Run: headless pygame with SDL's dummy video driver; simulated clock (each Clock.tick advances the game by its frame time, no real sleeping); random seed 0; keys injected as events and as key.get_pressed() state; mouse plan: one left click at the window centre at the start of phase 2, then a move to the lower-right quarter at the start of phase 3.
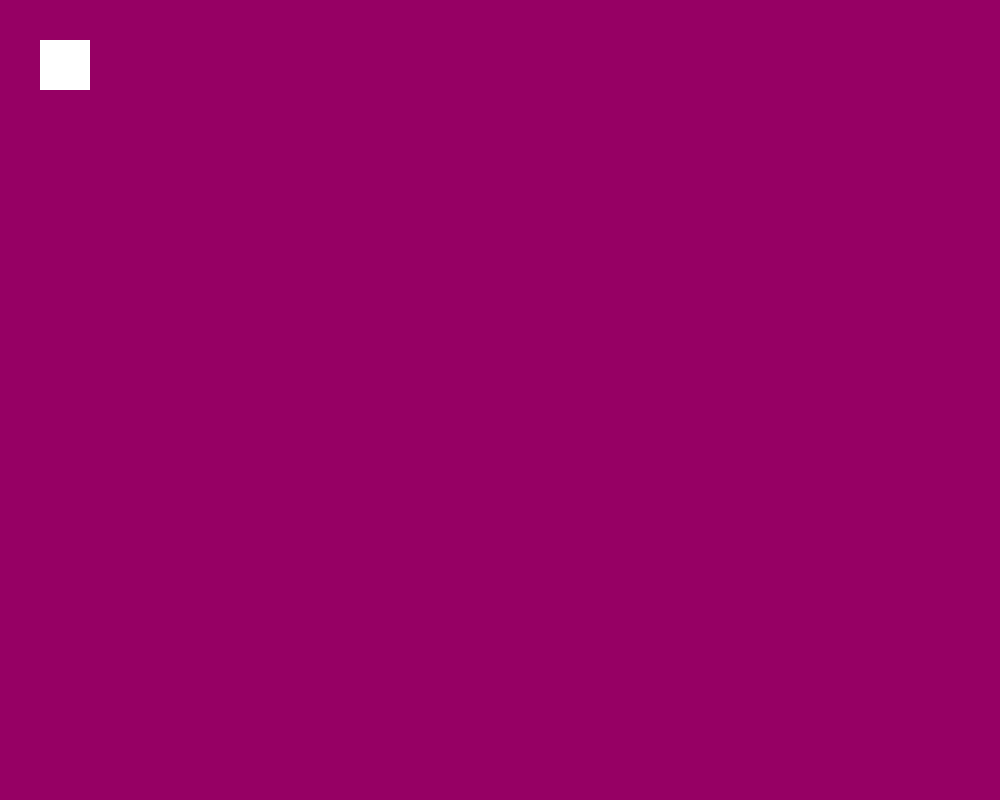
Frame 1 of 4 · flips 1–60 · no input
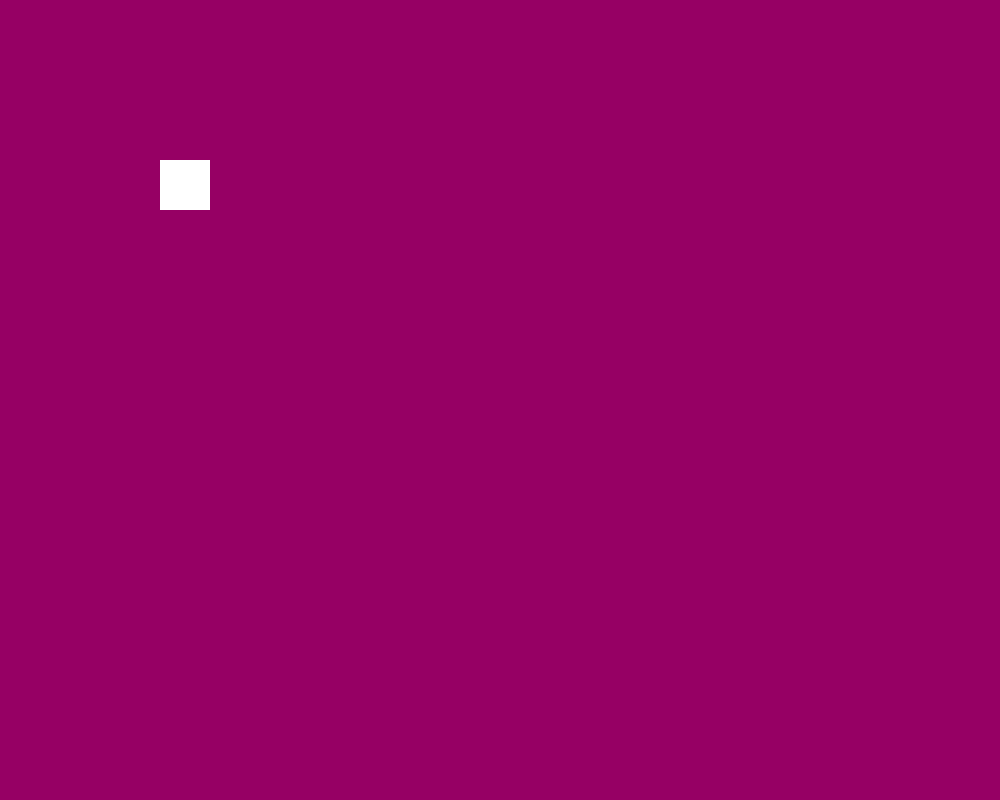
Frame 2 of 4 · flips 61–180 · clicked the window centre · tapped SPACE, RETURN · held RIGHT (→), D
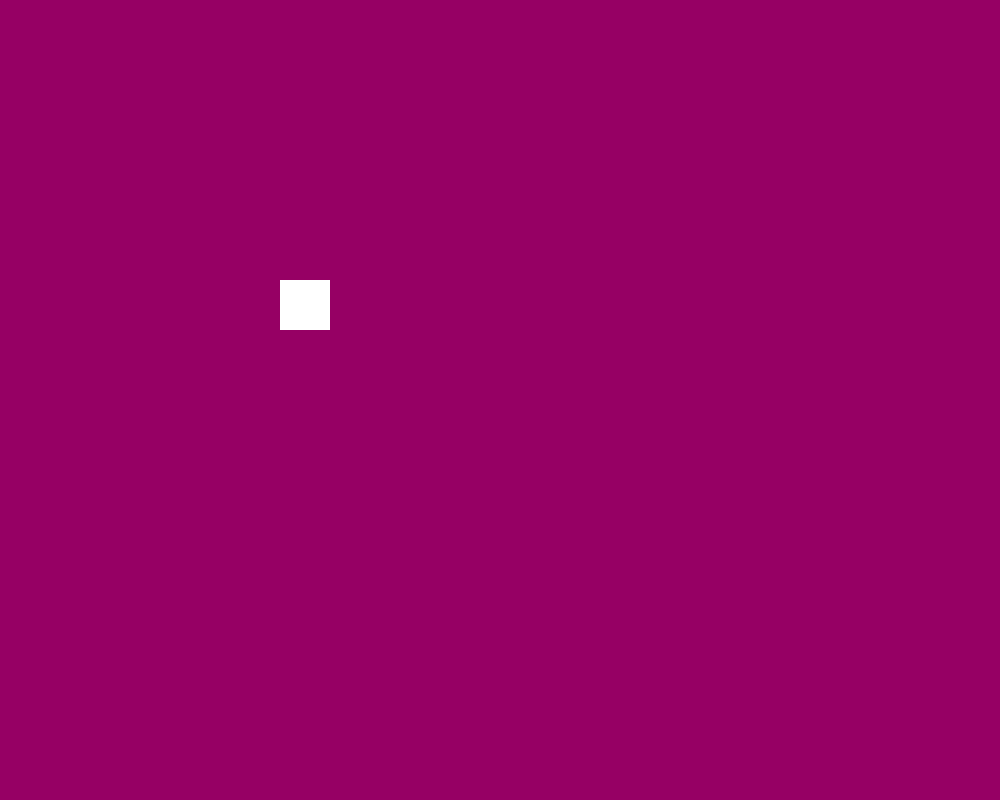
Frame 3 of 4 · flips 181–300 · moved the mouse to the lower-right quarter · held DOWN (↓), S
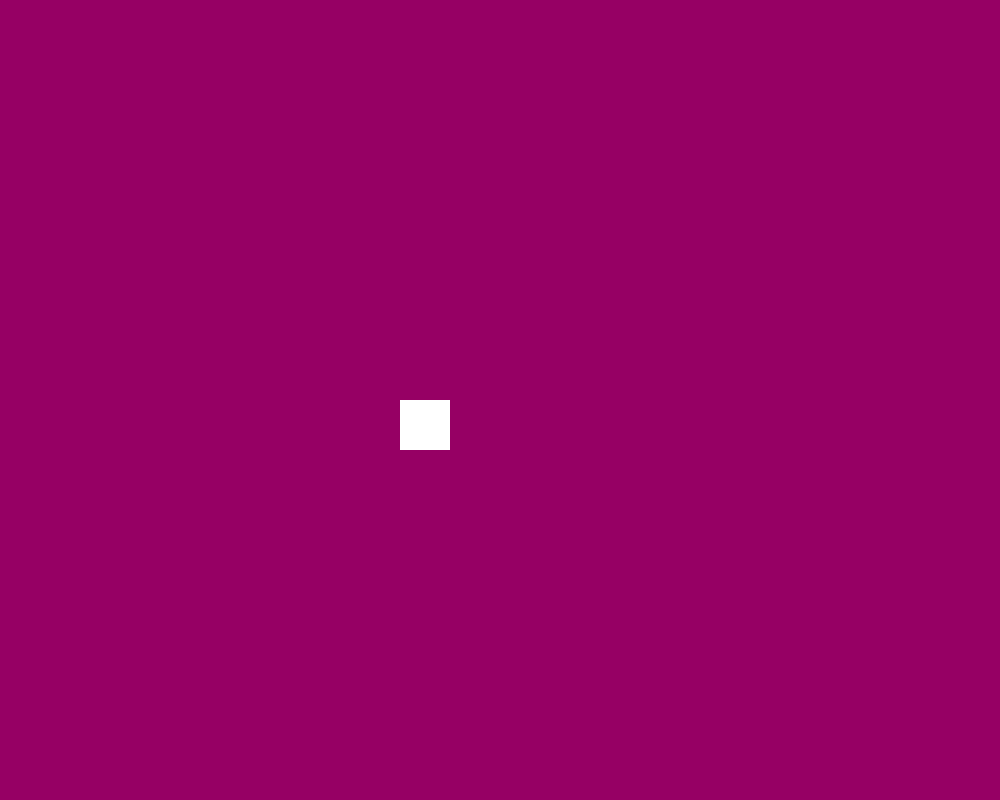
Frame 4 of 4 · flips 301–420 · held LEFT (←), A, UP (↑), W

The pygame program that drew these frames:

import pygame, sys 

size = width, height = 1000,800 

screen = pygame.display.set_mode(size)
pygame.display.set_caption('Hello World')
player = pygame.Rect(100,100,50,50)

while 1: 
    for event in pygame.event.get():
        if event.type == pygame.QUIT: sys.exit()
        elif event.type == pygame.KEYDOWN and event.key == pygame.K_ESCAPE: 
            sys.exit()
        # elif event.type == pygame.KEYDOWN: 
        #     print(event)
        #     if event.key == pygame.K_LEFT: 
        #         velx -= 1
        #     elif event.key == pygame.K_RIGHT: 
        #         velx += 1
        #     elif event.key == pygame.K_DOWN: 
        #         vely += 1 
        #     elif event.key == pygame.K_UP: 
        #         vely -= 1

    velx, vely = 0,0
    mx, my = pygame.mouse.get_pos()
    if player.centerx < mx: 
        velx += 1 
    elif player.centerx > mx: 
        velx -= 1 
    if player.centery < my: 
        vely += 1 
    elif player.centery > my: 
        vely -= 1 
    player = player.move(velx,vely)

    player_color = 255,255,255
    BG = 150,0,100
    screen.fill(BG)
    screen.fill(player_color, player)
    pygame.display.flip()
